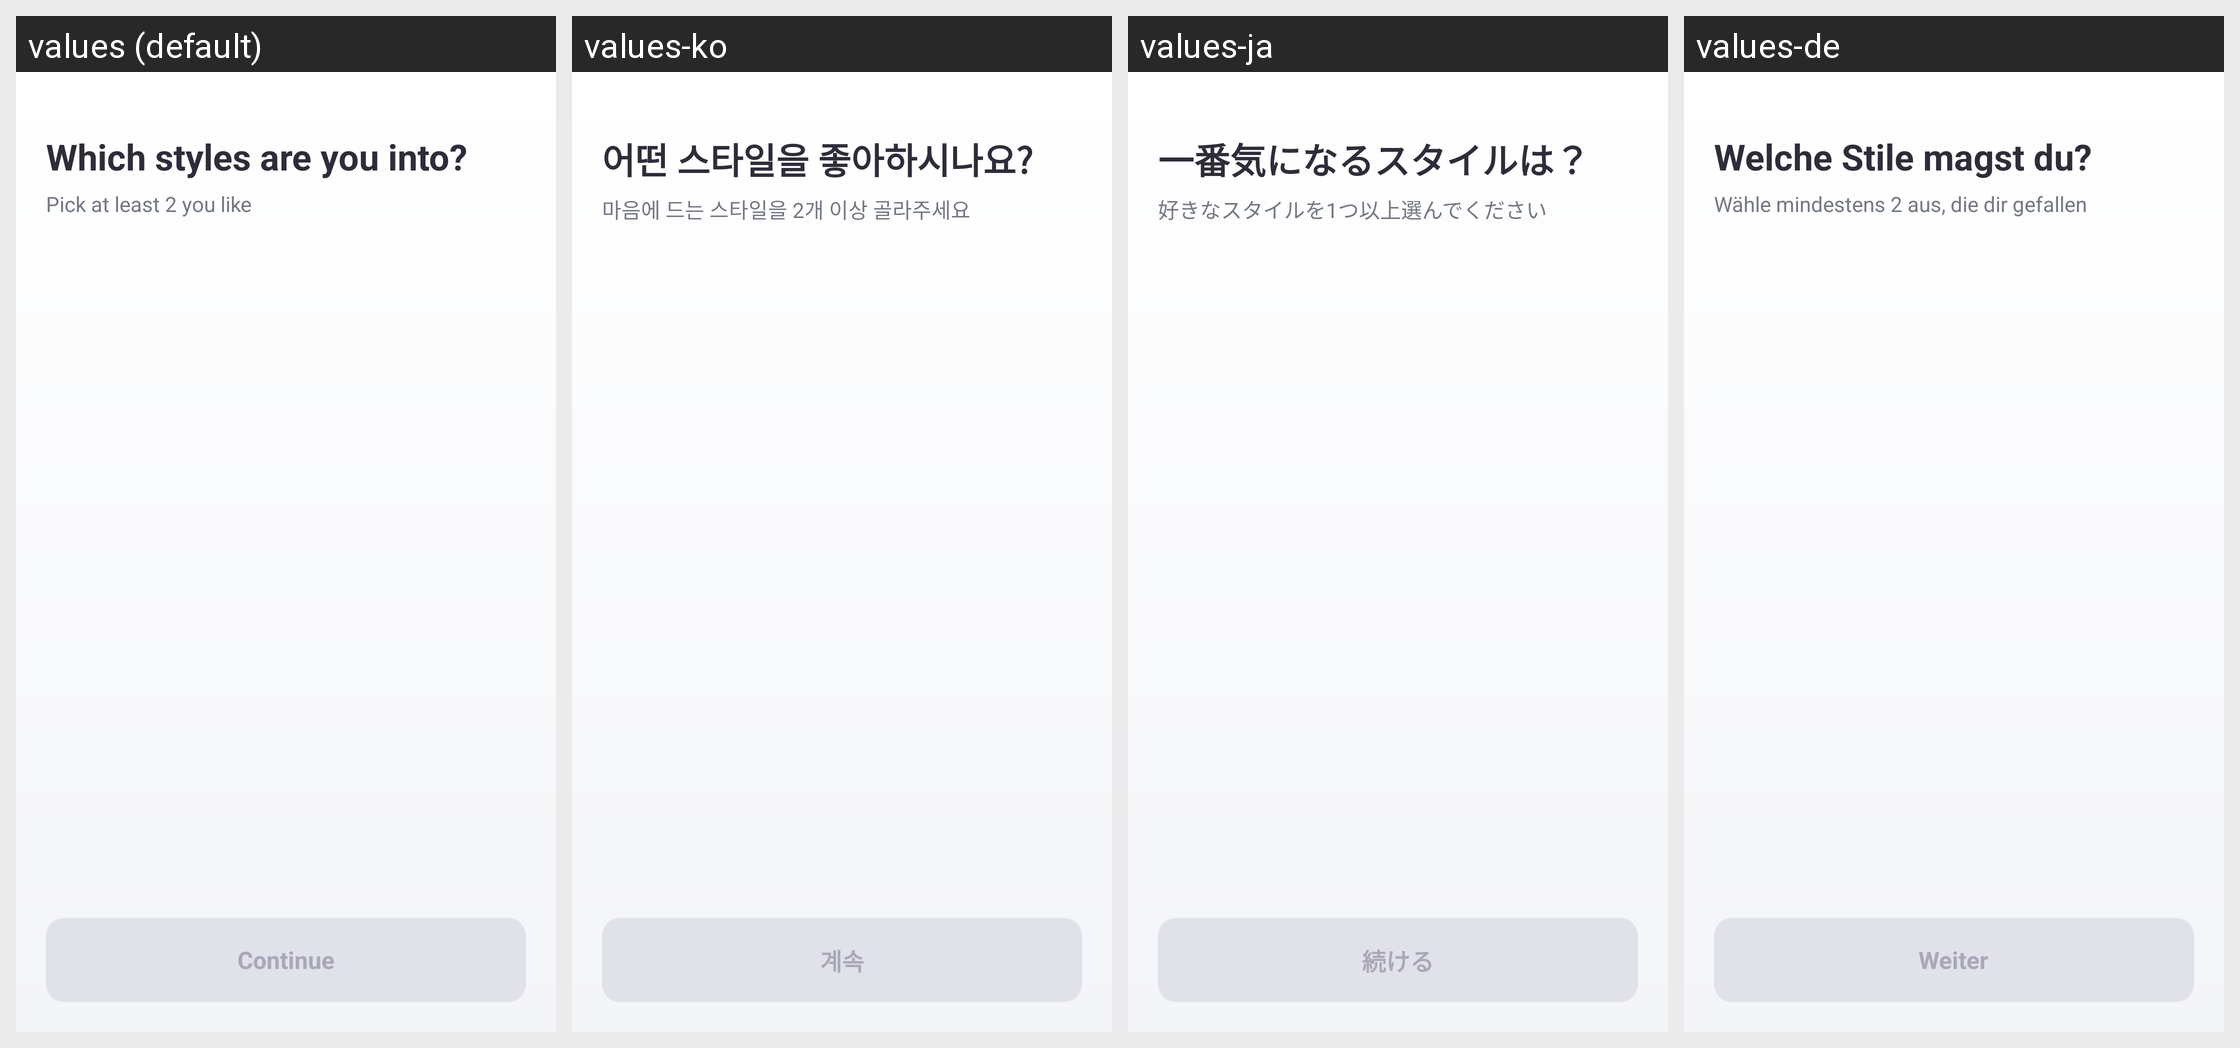

For this localized Android screen grid, give each drawn string resource with its value in every locale shown.
Android screen res/layout/activity_survey_dup.xml rendered under 4 locales, left to right: values (default), values-ko, values-ja, values-de. Device: Nexus 5 (rendered at 1080×1920; each locale shown at half size, 540×960, under a caption strip naming it); theme Theme.StyleSwap.
Other locales in the repository, not shown: values-ar, values-bn, values-es, values-fr, values-hi, values-in, values-it, values-mr, values-pt, values-ru, values-ta, values-th, values-tr, values-ur, values-vi, values-zh.
Strings drawn on this screen, with the default value and each locale's value (text and hints the layout hard-codes, and strings that could not be matched under every locale, appear in the picture but are not listed):

survey_title
  values: Which styles are you into?
  values-ko: 어떤 스타일을 좋아하시나요?
  values-ja: 一番気になるスタイルは？
  values-de: Welche Stile magst du?

survey_subtitle
  values: Pick at least 2 you like
  values-ko: 마음에 드는 스타일을 2개 이상 골라주세요
  values-ja: 好きなスタイルを1つ以上選んでください
  values-de: Wähle mindestens 2 aus, die dir gefallen

ob_next
  values: Continue
  values-ko: 계속
  values-ja: 続ける
  values-de: Weiter
